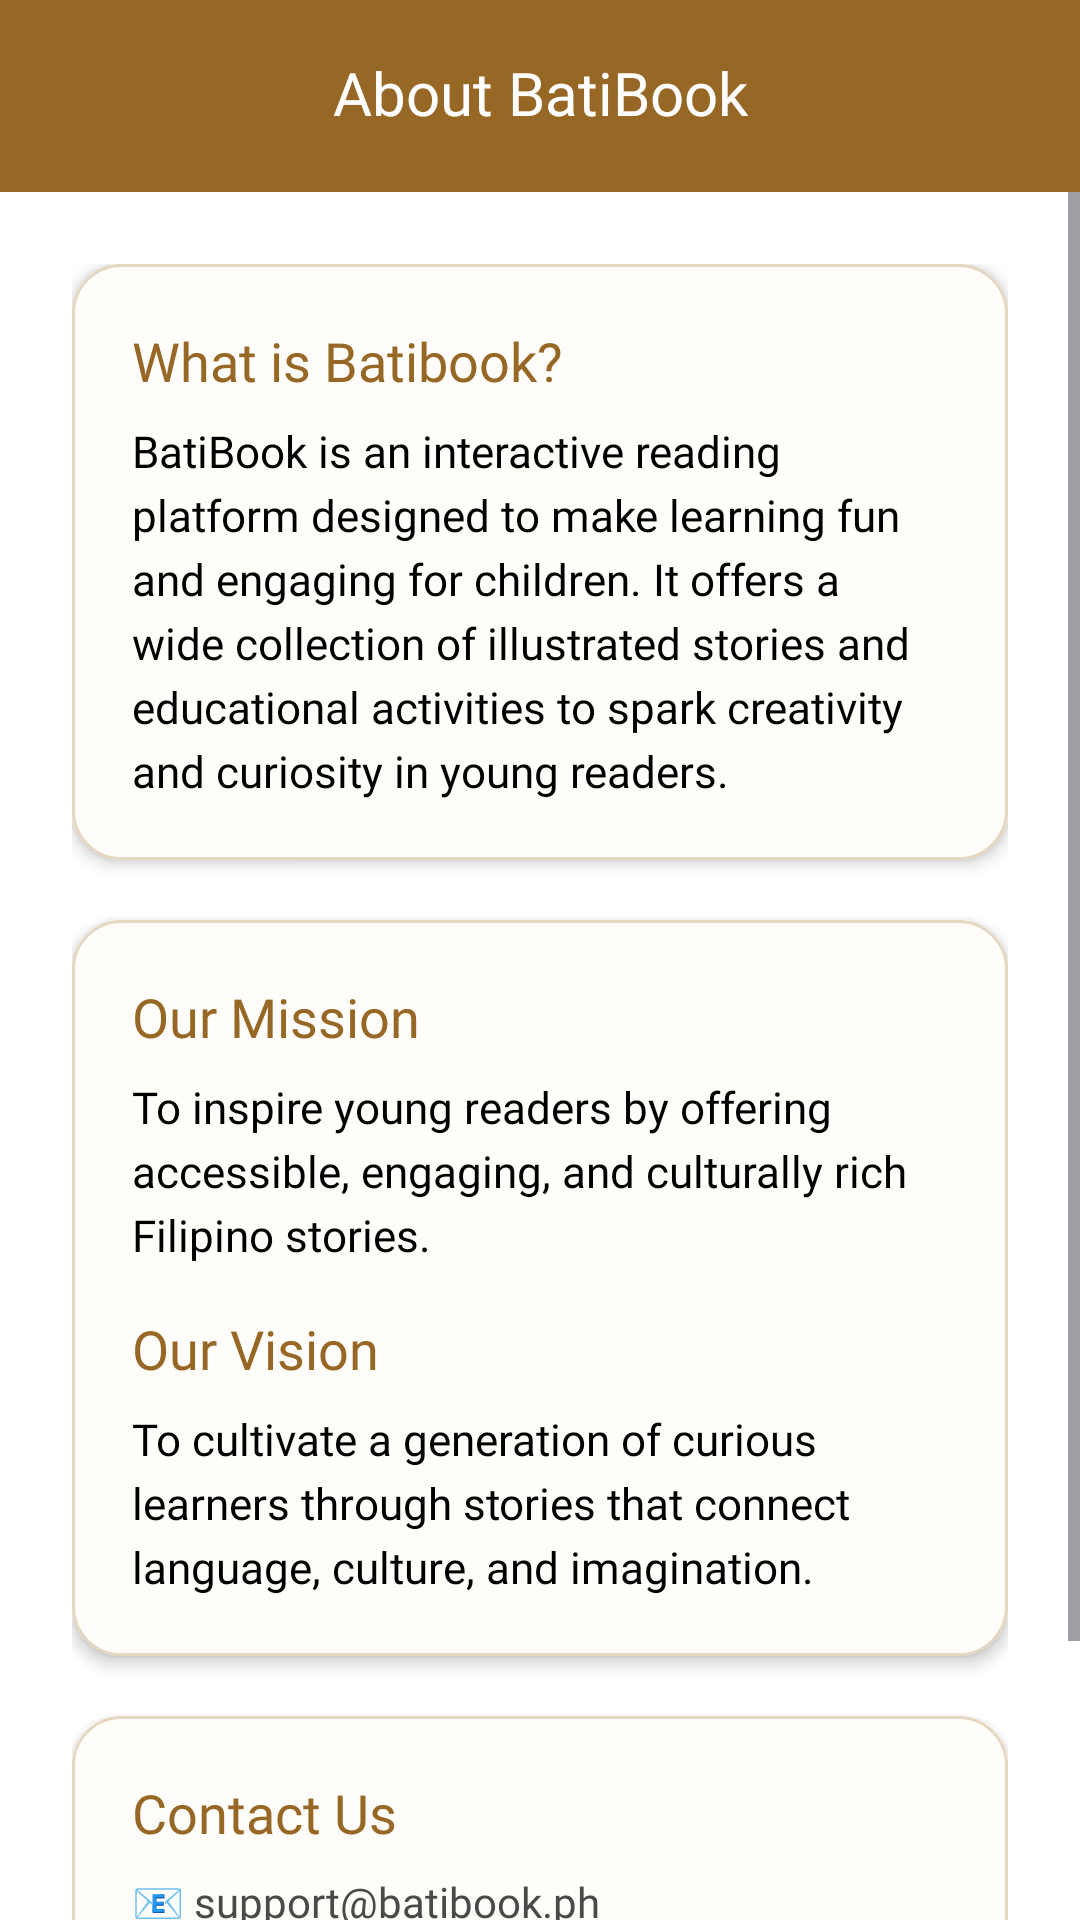

Reconstruct the res/layout file that produces this screen, plus the resources it refers to.
<!-- AndroidManifest.xml: application theme Theme.BatiBookTwo -->
<!-- res/layout/activity_about.xml -->
<?xml version="1.0" encoding="utf-8"?>
<LinearLayout xmlns:android="http://schemas.android.com/apk/res/android"
    xmlns:app="http://schemas.android.com/apk/res-auto"
    xmlns:tools="http://schemas.android.com/tools"
    android:layout_width="match_parent"
    android:layout_height="match_parent"
    android:orientation="vertical"
    android:background="@android:color/white">

    <androidx.appcompat.widget.Toolbar
        android:id="@+id/toolbar"
        android:layout_width="match_parent"
        android:layout_height="?attr/actionBarSize"
        android:background="@color/primary_color"
        android:theme="@style/ThemeOverlay.AppCompat.Dark.ActionBar"
        app:titleTextColor="@android:color/white">

        <TextView
            android:id="@+id/toolbar_title"
            android:layout_width="wrap_content"
            android:layout_height="wrap_content"
            android:text="@string/about_batibook"
            android:textColor="@android:color/white"
            android:fontFamily="@font/poppins_bold"
            android:textSize="20sp"
            android:layout_gravity="center"
            android:includeFontPadding="false"/>
    </androidx.appcompat.widget.Toolbar>

    <ScrollView
        android:layout_width="match_parent"
        android:layout_height="match_parent"
        android:background="@color/white"
        android:fillViewport="true"
        android:paddingHorizontal="24dp"
        android:paddingTop="24dp"
        android:scrollbarStyle="outsideOverlay"
        tools:context=".About">

        <LinearLayout
            android:layout_width="match_parent"
            android:layout_height="wrap_content"
            android:gravity="center_horizontal"
            android:orientation="vertical">

            
            <LinearLayout
                android:layout_width="match_parent"
                android:layout_height="wrap_content"
                android:layout_marginBottom="20dp"
                android:background="@drawable/bg_about_card"
                android:elevation="3dp"
                android:orientation="vertical"
                android:padding="20dp">

                <TextView
                    android:id="@+id/textAboutHeader"
                    android:layout_width="wrap_content"
                    android:layout_height="wrap_content"
                    android:layout_marginBottom="8dp"
                    android:fontFamily="@font/poppins_bold"
                    android:text="@string/batibook_info"
                    android:textColor="@color/brown"
                    android:textSize="18sp" />

                <TextView
                    android:id="@+id/textDescription"
                    android:layout_width="match_parent"
                    android:layout_height="wrap_content"
                    android:fontFamily="@font/poppins_regular"
                    android:lineSpacingExtra="4dp"
                    android:text="@string/about_info"
                    android:textColor="@color/black"
                    android:textSize="14.5sp" />
            </LinearLayout>

            
            <LinearLayout
                android:layout_width="match_parent"
                android:layout_height="wrap_content"
                android:layout_marginBottom="20dp"
                android:background="@drawable/bg_about_card"
                android:elevation="3dp"
                android:orientation="vertical"
                android:padding="20dp">

                <TextView
                    android:id="@+id/textMissionHeader"
                    android:layout_width="wrap_content"
                    android:layout_height="wrap_content"
                    android:layout_marginBottom="8dp"
                    android:fontFamily="@font/poppins_bold"
                    android:text="@string/our_mission"
                    android:textColor="@color/brown"
                    android:textSize="18sp" />

                <TextView
                    android:id="@+id/textMission"
                    android:layout_width="match_parent"
                    android:layout_height="wrap_content"
                    android:fontFamily="@font/poppins_regular"
                    android:lineSpacingExtra="4dp"
                    android:text="@string/our_mission_text"
                    android:textColor="@color/black"
                    android:textSize="14.5sp" />

                <TextView
                    android:id="@+id/textVisionHeader"
                    android:layout_width="wrap_content"
                    android:layout_height="wrap_content"
                    android:layout_marginTop="16dp"
                    android:layout_marginBottom="8dp"
                    android:fontFamily="@font/poppins_bold"
                    android:text="@string/our_vision"
                    android:textColor="@color/brown"
                    android:textSize="18sp" />

                <TextView
                    android:id="@+id/textVision"
                    android:layout_width="match_parent"
                    android:layout_height="wrap_content"
                    android:fontFamily="@font/poppins_regular"
                    android:lineSpacingExtra="4dp"
                    android:text="@string/our_vision_text"
                    android:textColor="@color/black"
                    android:textSize="14.5sp" />
            </LinearLayout>

            
            <LinearLayout
                android:layout_width="match_parent"
                android:layout_height="wrap_content"
                android:layout_marginBottom="28dp"
                android:background="@drawable/bg_about_card"
                android:elevation="3dp"
                android:orientation="vertical"
                android:padding="20dp">

                <TextView
                    android:id="@+id/textContactHeader"
                    android:layout_width="wrap_content"
                    android:layout_height="wrap_content"
                    android:layout_marginBottom="8dp"
                    android:fontFamily="@font/poppins_bold"
                    android:text="@string/contact_us"
                    android:textColor="@color/brown"
                    android:textSize="18sp" />

                <TextView
                    android:id="@+id/textContact"
                    android:layout_width="match_parent"
                    android:layout_height="wrap_content"
                    android:fontFamily="@font/poppins_regular"
                    android:lineSpacingExtra="3dp"
                    android:text="@string/contact_info"
                    android:textColor="#4A4A4A"
                    android:textSize="14sp" />
            </LinearLayout>

            
            <TextView
                android:id="@+id/textVersion"
                android:layout_width="wrap_content"
                android:layout_height="wrap_content"
                android:layout_marginBottom="24dp"
                android:fontFamily="@font/poppins_regular"
                android:text="@string/app_ver"
                android:textColor="#888888"
                android:textSize="12sp" />

        </LinearLayout>
    </ScrollView>

</LinearLayout>
<!-- resources referenced by this layout -->
<resources>
  <color name="black">#FF000000</color>
  <color name="brown">#966725</color>
  <color name="primary_color">#966725</color>
  <color name="white">#FFFFFFFF</color>
  <!-- drawable bg_about_card (drawable) -->
  <?xml version="1.0" encoding="utf-8"?>
  <shape xmlns:android="http://schemas.android.com/apk/res/android" android:shape="rectangle">
      <solid android:color="#FFFDF9" />
      <corners android:radius="16dp" />
      <stroke android:width="1dp" android:color="#E6D7C3" />
  </shape>
  <string name="about_batibook">About BatiBook</string>
  <string name="about_info">BatiBook is an interactive reading platform designed to make learning fun and engaging for children. It offers a wide collection of illustrated stories and educational activities to spark creativity and curiosity in young readers.</string>
  <string name="app_ver">App Version 1.0.0</string>
  <string name="batibook_info">What is Batibook?</string>
  <string name="contact_info">📧 support@batibook.ph\n🌐 www.batibook.ph</string>
  <string name="contact_us">Contact Us</string>
  <string name="our_mission">Our Mission</string>
  <string name="our_mission_text">To inspire young readers by offering accessible, engaging, and culturally rich Filipino stories.</string>
  <string name="our_vision">Our Vision</string>
  <string name="our_vision_text">To cultivate a generation of curious learners through stories that connect language, culture, and imagination.</string>
  <style name="Theme.BatiBookTwo" parent="Base.Theme.BatiBookTwo" />
  <style name="Base.Theme.BatiBookTwo" parent="Theme.Material3.DayNight.NoActionBar">
          
          <item name="colorPrimary">@color/golden_sand</item>
          <item name="colorOnPrimary">@color/white</item>
          <item name="colorSurface">@color/white</item>
          <item name="colorOnSurface">@color/black</item>
          <item name="android:colorBackground">@color/light_gray</item>
          <item name="colorOnBackground">@color/black</item>
      </style>
  <color name="golden_sand">#E3AC6C</color>
  <color name="light_gray">#F4F4F4</color>
</resources>
